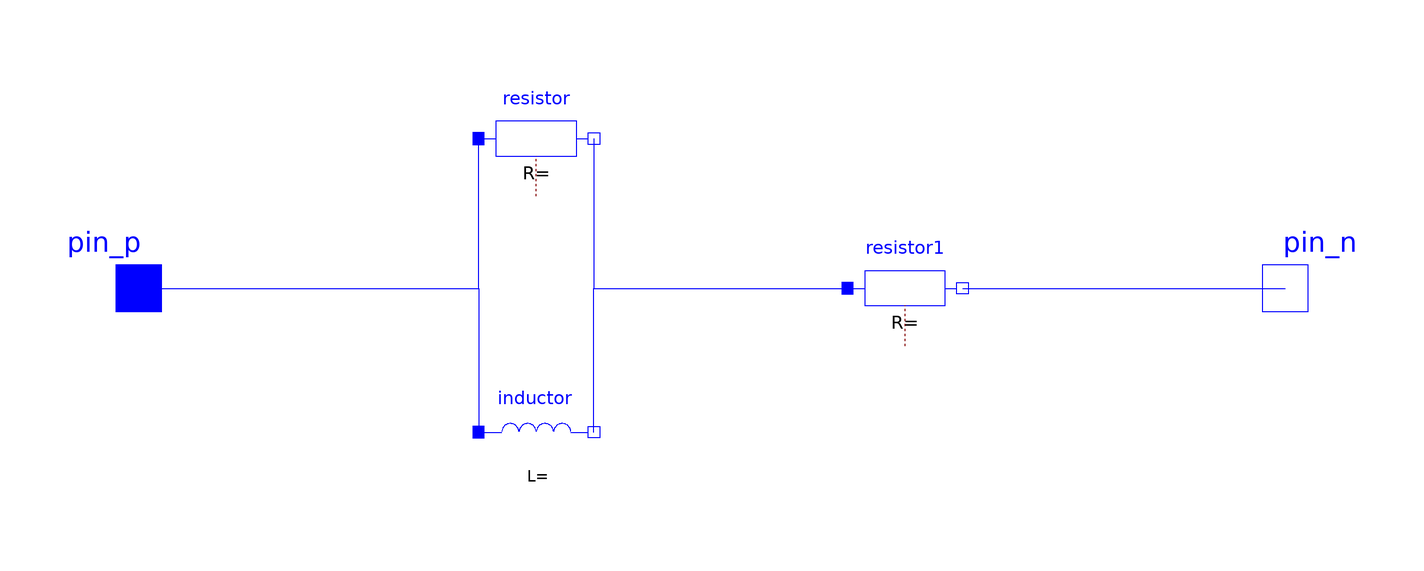

The component connection diagram of the Modelica model below, drawn from its own Placement and Line annotations.

model RLparallelRseries
  parameter Modelica.SIunits.Resistance R = 1;
  parameter Modelica.SIunits.Resistance Rs = 1;
  parameter Modelica.SIunits.Inductance L = 1;



  Modelica.Electrical.Analog.Interfaces.NegativePin pin_n
    annotation (Placement(transformation(extent={{90,-10},{110,10}})));

  Modelica.Electrical.Analog.Interfaces.PositivePin pin_p
    annotation (Placement(transformation(extent={{-110,-10},{-88,10}})));
  Modelica.Electrical.Analog.Basic.Resistor resistor
    annotation (Placement(transformation(extent={{-40,16},{-20,36}})));
  Modelica.Electrical.Analog.Basic.Resistor resistor1
    annotation (Placement(transformation(extent={{24,-10},{44,10}})));
  Modelica.Electrical.Analog.Basic.Inductor inductor
    annotation (Placement(transformation(extent={{-40,-36},{-20,-14}})));
equation
  connect(pin_p, resistor.p) annotation (Line(points={{-99,0},{-80,0},{-40,0},{-40,
          26}}, color={0,0,255}));
  connect(pin_p, inductor.p)
    annotation (Line(points={{-99,0},{-40,0},{-40,-25}}, color={0,0,255}));
  connect(inductor.n, resistor1.p) annotation (Line(points={{-20,-25},{-20,-25},
          {-20,0},{24,0}}, color={0,0,255}));
  connect(resistor.n, resistor1.p)
    annotation (Line(points={{-20,26},{-20,0},{24,0}}, color={0,0,255}));
  connect(resistor1.n, pin_n)
    annotation (Line(points={{44,0},{100,0},{100,0}}, color={0,0,255}));
  annotation (Icon(coordinateSystem(preserveAspectRatio=false)), Diagram(coordinateSystem(preserveAspectRatio=false)));
end RLparallelRseries;